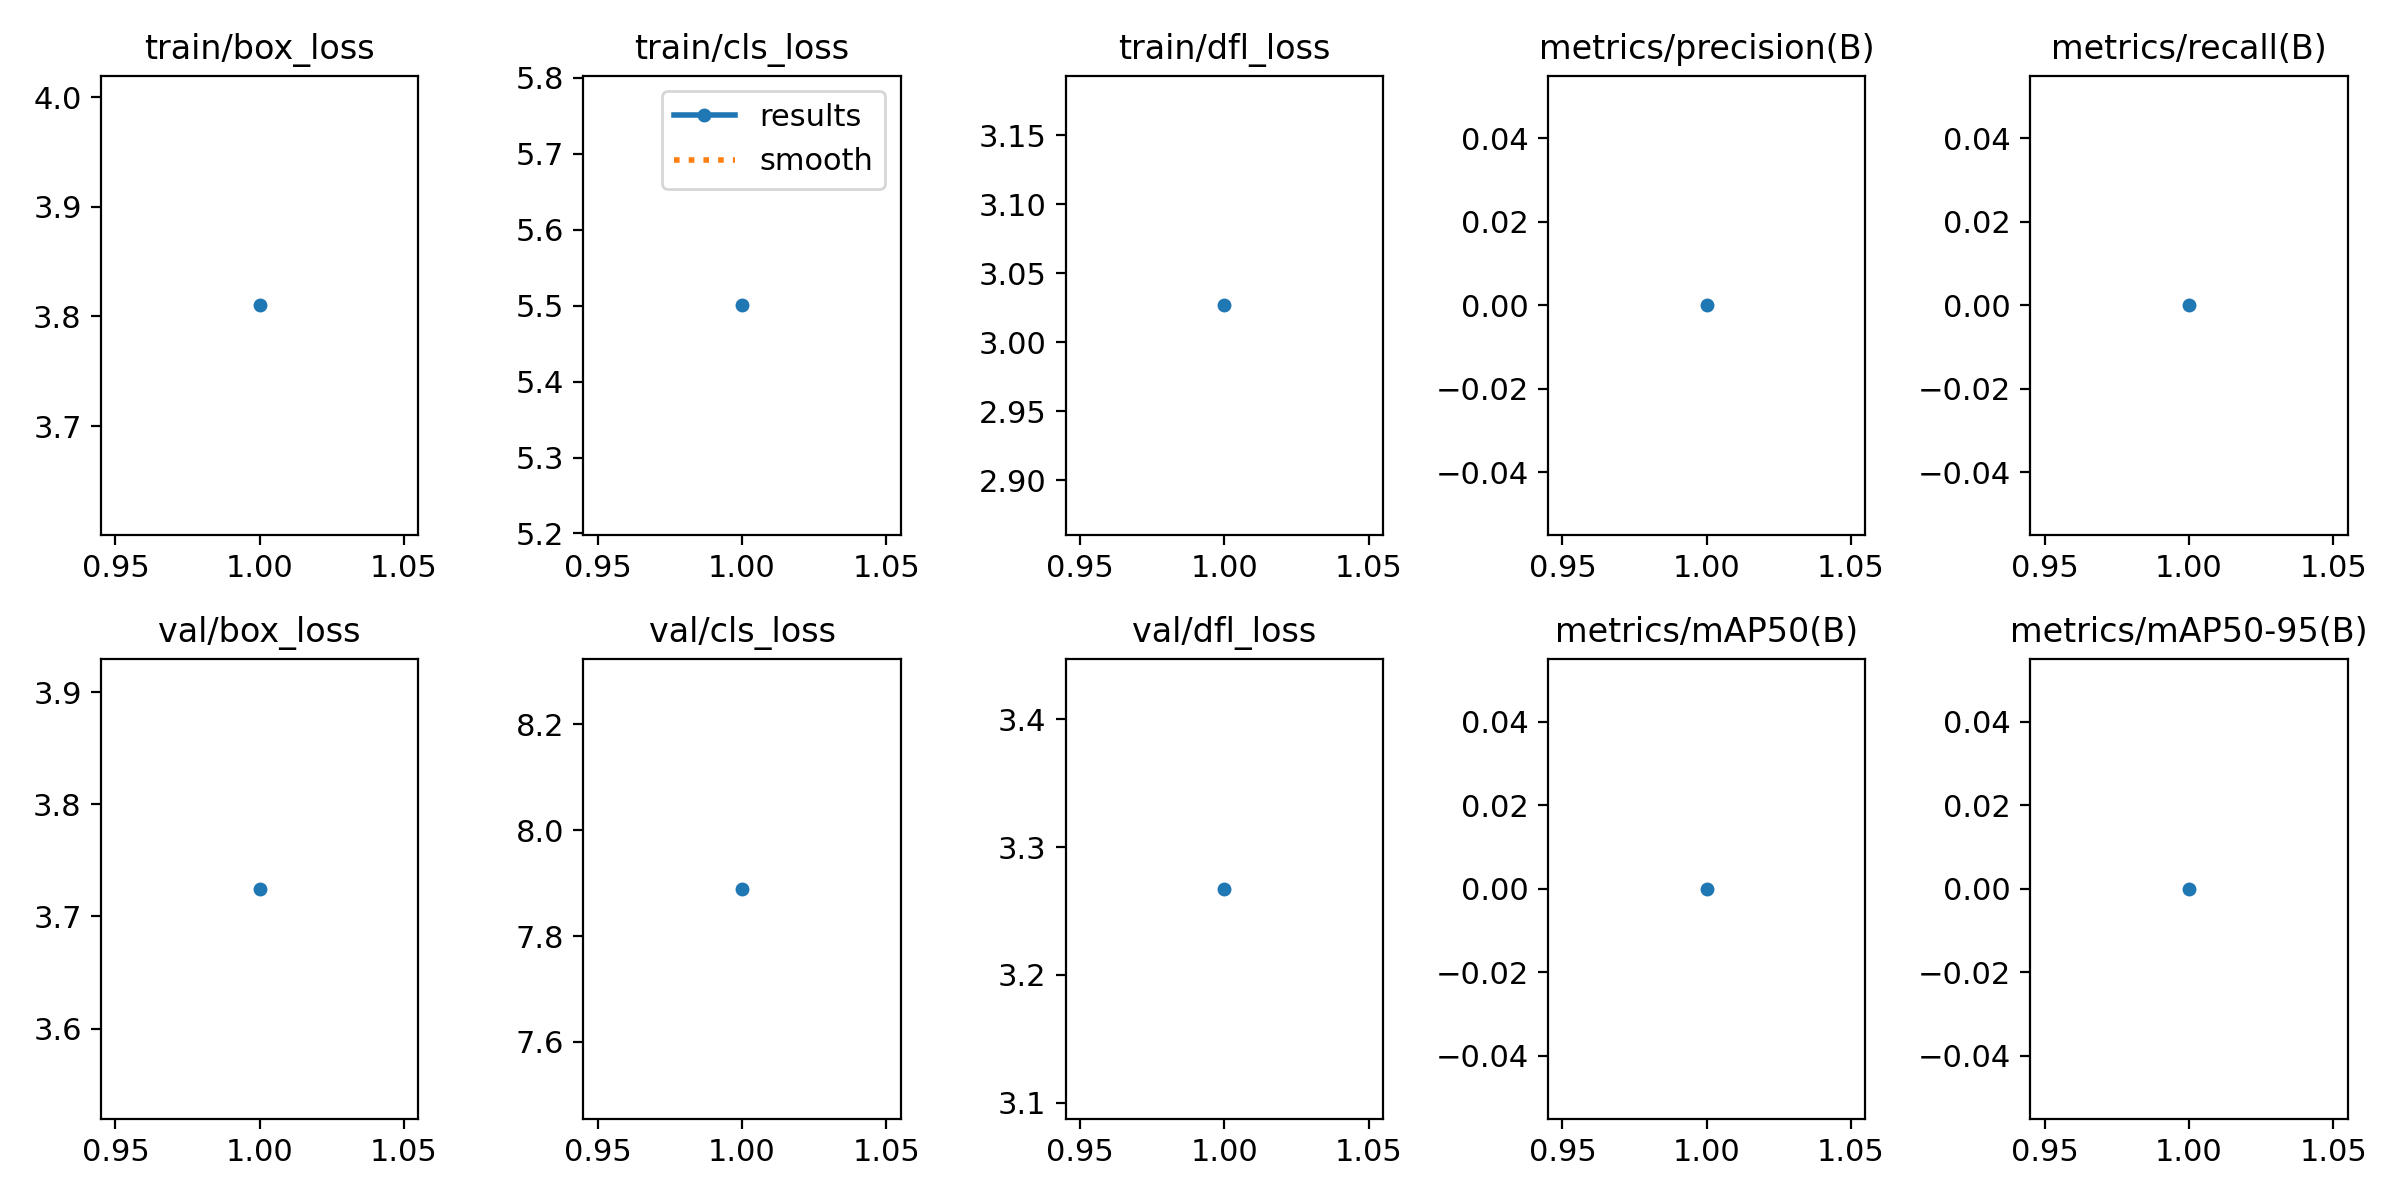

Source data for this figure (header and first rows):
epoch, time, train/box_loss, train/cls_loss, train/dfl_loss, metrics/precision(B), metrics/recall(B), metrics/mAP50(B), metrics/mAP50-95(B), val/box_loss, val/cls_loss, val/dfl_loss, lr/pg0, lr/pg1, lr/pg2
1, 136.5, 3.81, 5.5, 3.027, 0, 0, 0, 0, 3.725, 7.889, 3.267, 2e-05, 2e-05, 2e-05
